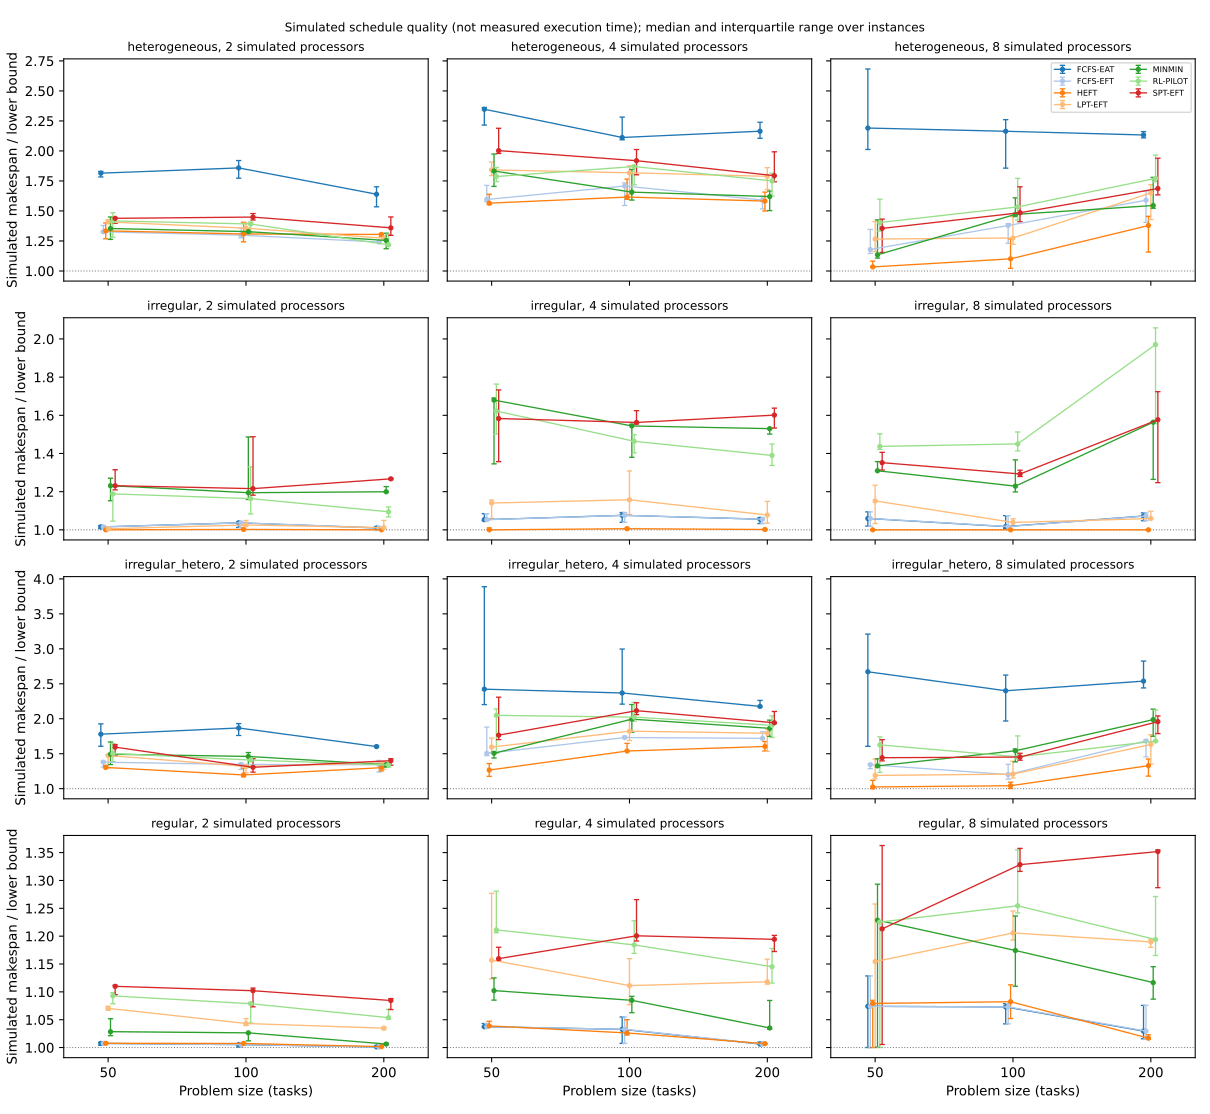

Source data for this figure (header and first rows):
Workload, Resource_Count, Problem_Size, Algorithm, median, q25, q75, count
heterogeneous, 2, 50, FCFS-EAT, 1.815, 1.783, 1.83, 5
heterogeneous, 2, 50, FCFS-EFT, 1.326, 1.324, 1.379, 5
heterogeneous, 2, 50, HEFT, 1.334, 1.268, 1.4, 5
heterogeneous, 2, 50, LPT-EFT, 1.408, 1.399, 1.427, 5
heterogeneous, 2, 50, MINMIN, 1.354, 1.263, 1.45, 5
heterogeneous, 2, 50, RL-PILOT, 1.417, 1.281, 1.485, 5
heterogeneous, 2, 50, SPT-EFT, 1.439, 1.398, 1.442, 5
heterogeneous, 2, 100, FCFS-EAT, 1.859, 1.773, 1.92, 5
heterogeneous, 2, 100, FCFS-EFT, 1.298, 1.276, 1.356, 5
heterogeneous, 2, 100, HEFT, 1.308, 1.243, 1.406, 5
heterogeneous, 2, 100, LPT-EFT, 1.356, 1.35, 1.399, 5
heterogeneous, 2, 100, MINMIN, 1.328, 1.319, 1.355, 5
heterogeneous, 2, 100, RL-PILOT, 1.391, 1.317, 1.407, 5
heterogeneous, 2, 100, SPT-EFT, 1.449, 1.424, 1.479, 5
heterogeneous, 2, 200, FCFS-EAT, 1.639, 1.535, 1.701, 5
heterogeneous, 2, 200, FCFS-EFT, 1.241, 1.238, 1.25, 5
heterogeneous, 2, 200, HEFT, 1.304, 1.287, 1.305, 5
heterogeneous, 2, 200, LPT-EFT, 1.273, 1.269, 1.29, 5
heterogeneous, 2, 200, MINMIN, 1.254, 1.185, 1.315, 5
heterogeneous, 2, 200, RL-PILOT, 1.218, 1.216, 1.306, 5
heterogeneous, 2, 200, SPT-EFT, 1.359, 1.297, 1.45, 5
heterogeneous, 4, 50, FCFS-EAT, 2.347, 2.216, 2.362, 5
heterogeneous, 4, 50, FCFS-EFT, 1.596, 1.576, 1.713, 5
heterogeneous, 4, 50, HEFT, 1.565, 1.553, 1.639, 5
heterogeneous, 4, 50, LPT-EFT, 1.842, 1.795, 1.908, 5
heterogeneous, 4, 50, MINMIN, 1.833, 1.705, 1.974, 5
heterogeneous, 4, 50, RL-PILOT, 1.787, 1.745, 1.862, 5
heterogeneous, 4, 50, SPT-EFT, 2.003, 1.979, 2.189, 5
heterogeneous, 4, 100, FCFS-EAT, 2.112, 2.093, 2.282, 5
heterogeneous, 4, 100, FCFS-EFT, 1.708, 1.546, 1.734, 5
heterogeneous, 4, 100, HEFT, 1.616, 1.597, 1.766, 5
heterogeneous, 4, 100, LPT-EFT, 1.818, 1.638, 1.877, 5
heterogeneous, 4, 100, MINMIN, 1.657, 1.591, 1.846, 5
heterogeneous, 4, 100, RL-PILOT, 1.87, 1.718, 1.874, 5
heterogeneous, 4, 100, SPT-EFT, 1.919, 1.801, 2.012, 5
heterogeneous, 4, 200, FCFS-EAT, 2.164, 2.105, 2.239, 5
heterogeneous, 4, 200, FCFS-EFT, 1.591, 1.517, 1.621, 5
heterogeneous, 4, 200, HEFT, 1.582, 1.499, 1.657, 5
heterogeneous, 4, 200, LPT-EFT, 1.788, 1.679, 1.86, 5
heterogeneous, 4, 200, MINMIN, 1.62, 1.503, 1.666, 5
heterogeneous, 4, 200, RL-PILOT, 1.75, 1.625, 1.814, 5
heterogeneous, 4, 200, SPT-EFT, 1.794, 1.743, 1.993, 5
heterogeneous, 8, 50, FCFS-EAT, 2.191, 2.012, 2.683, 5
heterogeneous, 8, 50, FCFS-EFT, 1.179, 1.146, 1.346, 5
heterogeneous, 8, 50, HEFT, 1.034, 1.033, 1.082, 5
heterogeneous, 8, 50, LPT-EFT, 1.266, 1.16, 1.413, 5
heterogeneous, 8, 50, MINMIN, 1.135, 1.108, 1.426, 5
heterogeneous, 8, 50, RL-PILOT, 1.404, 1.332, 1.597, 5
heterogeneous, 8, 50, SPT-EFT, 1.355, 1.154, 1.432, 5
heterogeneous, 8, 100, FCFS-EAT, 2.164, 1.857, 2.261, 5
heterogeneous, 8, 100, FCFS-EFT, 1.379, 1.231, 1.395, 5
heterogeneous, 8, 100, HEFT, 1.101, 1.021, 1.268, 5
heterogeneous, 8, 100, LPT-EFT, 1.275, 1.222, 1.452, 5
heterogeneous, 8, 100, MINMIN, 1.472, 1.453, 1.609, 5
heterogeneous, 8, 100, RL-PILOT, 1.534, 1.425, 1.772, 5
heterogeneous, 8, 100, SPT-EFT, 1.485, 1.41, 1.701, 5
heterogeneous, 8, 200, FCFS-EAT, 2.133, 2.109, 2.161, 5
heterogeneous, 8, 200, FCFS-EFT, 1.59, 1.405, 1.667, 5
heterogeneous, 8, 200, HEFT, 1.379, 1.158, 1.455, 5
heterogeneous, 8, 200, LPT-EFT, 1.65, 1.428, 1.719, 5
... 192 more rows
